Run: headless pygame with SDL's dummy video driver; simulated clock (each Clock.tick advances the game by its frame time, no real sleeping); random seed 0; keys injected as events and as key.get_pressed() state; no mouse input.
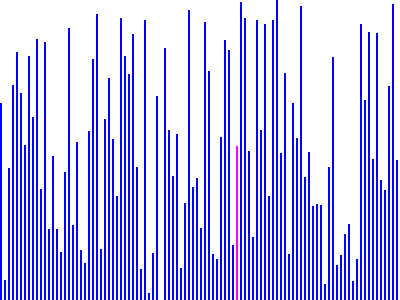
Frame 1 of 4 · flips 1–60 · no input
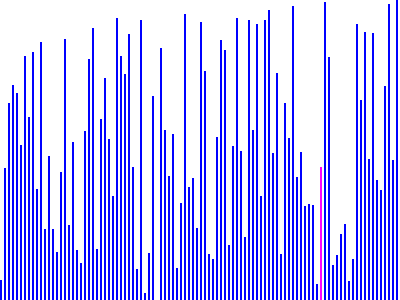
Frame 2 of 4 · flips 61–180 · tapped SPACE, RETURN · held RIGHT (→), D
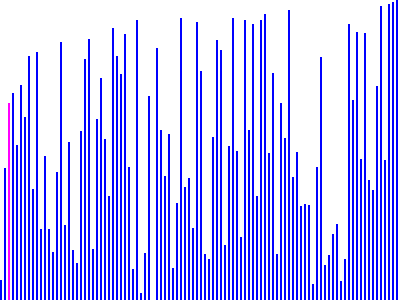
Frame 3 of 4 · flips 181–300 · held DOWN (↓), S
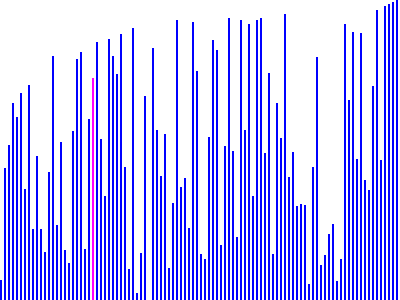
Frame 4 of 4 · flips 301–420 · held LEFT (←), A, UP (↑), W

The pygame program that drew these frames:

import pygame
import random

# 예전에 어디선가 본적있는 정렬의 효율을 알기위한 바그래프 정렬
# 한번 만들어 보고 싶었는데 능력 부족이었음
# 시도

arr_cnt = 100
screen_width = arr_cnt * 4
screen_height = 300

screen = pygame.display.set_mode((screen_width, screen_height)) 
clock = pygame.time.Clock()
gb = [255, 255]
BLUE  = (  0,   0, 255)
PURPLE = (255, 0, 255)
run = True

def sort(arr) : 
    for el in arr :
        for i in range(0, len(arr) - 1) :
            if arr[i] > arr[i + 1] :
                temp = arr[i + 1]
                arr[i + 1] = arr[i]
                arr[i] = temp

def drawArr(arr, selected) :
    for cnt in range(0, len(arr)) : 
        pos = [cnt*4, screen_height-arr[cnt], 2, arr[cnt]]
        if cnt == selected :
            pygame.draw.rect(screen, PURPLE, pos, 2)    
        else :
            pygame.draw.rect(screen, BLUE, pos, 2)

def sortSelected(arr, selected) :
    if arr[selected] > arr[selected + 1] :
        temp = arr[selected + 1]
        arr[selected + 1] = arr[selected]
        arr[selected] = temp
    return arr

def runGame() :
    global run, gb
    # Game Loop
    arr = []
    selected = 0
    count = 0

    while run:
        if count == 0 :
            arr = []
            for i in range(0, arr_cnt) :
                arr.append(random.randint(0, screen_height))
            selected = 0

        for event in pygame.event.get():
            if event.type == pygame.QUIT:
                run = False

        screen.fill(pygame.color.Color(255, gb[0], gb[1]))
        arr = sortSelected(arr, selected)
        drawArr(arr, selected)
        pygame.display.flip()
        clock.tick(500)
        selected += 1
        selected %= len(arr) - 1
        count += 1
        count %= (arr_cnt-1)*(arr_cnt-1)
    pygame.quit()

if __name__ == '__main__' :
    pygame.init() 
    pygame.display.set_caption("Hello, pygame!")
    runGame()
